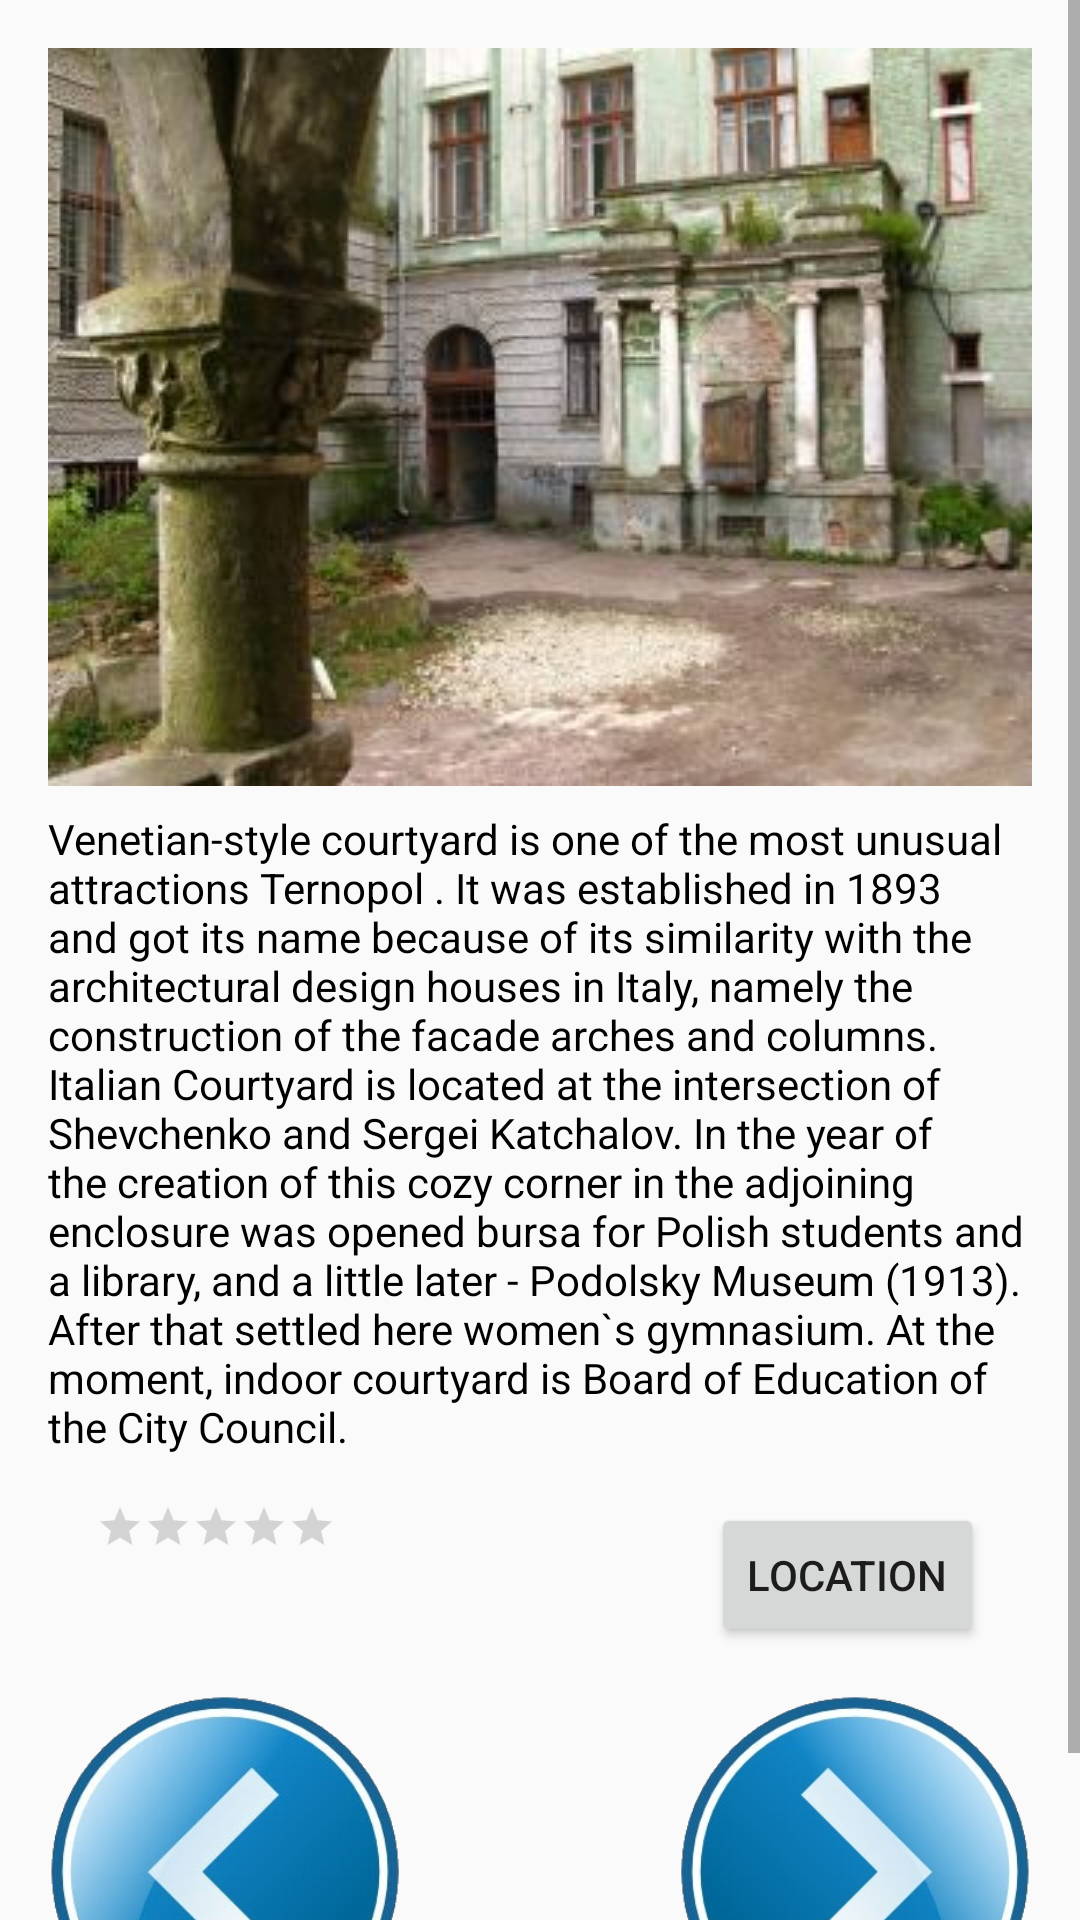

Write the Android layout XML for this screen, with the resource values it uses.
<!-- AndroidManifest.xml: application theme AppTheme -->
<!-- res/layout/activity_main5.xml -->
<?xml version="1.0" encoding="utf-8"?>
<ScrollView xmlns:android="http://schemas.android.com/apk/res/android"
    xmlns:tools="http://schemas.android.com/tools"
    android:layout_width="match_parent"
    android:layout_height="match_parent"
    tools:context="com.example.android.myproject.Main5Activity">

    <RelativeLayout
        android:layout_width="wrap_content"
        android:layout_height="wrap_content"
        android:paddingBottom="16dp"
        android:paddingLeft="16dp"
        android:paddingRight="16dp"
        android:paddingTop="16dp">

        <LinearLayout
            android:id="@+id/layout"
            android:layout_width="match_parent"
            android:layout_height="wrap_content"
            android:orientation="vertical">

            <ImageView
                android:id="@+id/photo_image_view"
                android:layout_width="match_parent"
                android:layout_height="match_parent"
                android:scaleType="centerCrop"
                android:src="@drawable/venecian" />

            <TextView
                android:id="@+id/venetian"
                style="@style/Text"
                android:layout_width="wrap_content"
                android:layout_height="wrap_content"
                android:text="@string/venetian_style" />

        </LinearLayout>

        <RatingBar
            android:id="@+id/rating_bar"
            style="?android:attr/ratingBarStyleSmall"
            android:layout_width="wrap_content"
            android:layout_height="wrap_content"
            android:layout_below="@id/layout"
            android:layout_margin="16dp"
            android:isIndicator="false" />

        <Button
            android:id="@+id/venecia"
            android:layout_width="wrap_content"
            android:layout_height="wrap_content"
            android:layout_alignParentRight="true"
            android:layout_below="@id/layout"
            android:layout_margin="16dp"
            android:onClick=""
            android:text="@string/location" />

        <ImageButton
            android:id="@+id/go6Activity"
            android:layout_width="120dp"
            android:layout_height="120dp"
            android:layout_alignParentBottom="true"
            android:layout_alignParentRight="true"
            android:layout_below="@id/venecia"
            android:background="@drawable/blafibuttonright"
            android:onClick="" />

        <ImageButton
            android:id="@+id/back4Activity"
            android:layout_width="120dp"
            android:layout_height="120dp"
            android:layout_alignParentBottom="true"
            android:layout_alignParentLeft="true"
            android:layout_below="@id/rating_bar"
            android:background="@drawable/blafibuttonleft"
            android:onClick="" />

    </RelativeLayout>


</ScrollView>
<!-- resources referenced by this layout -->
<resources>
  <!-- drawable blafibuttonleft: png bitmap (drawable, 126780 bytes) -->
  <!-- drawable blafibuttonright: png bitmap (drawable, 121282 bytes) -->
  <!-- drawable venecian: jpg bitmap (drawable, 22637 bytes) -->
  <string name="location">Location</string>
  <string name="venetian_style">Venetian-style courtyard is one of the most unusual attractions Ternopol . It was established in 1893 and got its name because of its similarity with the architectural design houses in Italy, namely the construction of the facade arches and columns. Italian Courtyard is located at the intersection of Shevchenko and Sergei Katchalov. In the year of the creation of this cozy corner in the adjoining enclosure was opened bursa for Polish students and a library, and a little later - Podolsky Museum (1913). After that settled here women`s gymnasium. At the moment, indoor courtyard is Board of Education of the City Council.</string>
  <style name="Text">
          <item name="android:textSize">14sp</item>
          <item name="android:textColor">#000000</item>
          <item name="android:textStyle">normal</item>
          <item name="android:layout_marginTop">8dp</item>
  
      </style>
  <style name="AppTheme" parent="Theme.AppCompat.Light.DarkActionBar">
          
          <item name="colorPrimary">@color/colorPrimary</item>
          <item name="colorPrimaryDark">@color/colorPrimaryDark</item>
          <item name="colorAccent">@color/colorAccent</item>
      </style>
  <!-- not gathered from this repository: default colours our renderer supplied (Android Studio template values) -->
  <color name="colorPrimary">#FF6200EE</color>
  <color name="colorPrimaryDark">#FF3700B3</color>
  <color name="colorAccent">#FF03DAC5</color>
</resources>
